Labelled photos from "dataset", an image-classification folder in vinaykumarsrinivas1980-blip/Dustbin. The possible labels are: biomedical waste, medical waste, normal.

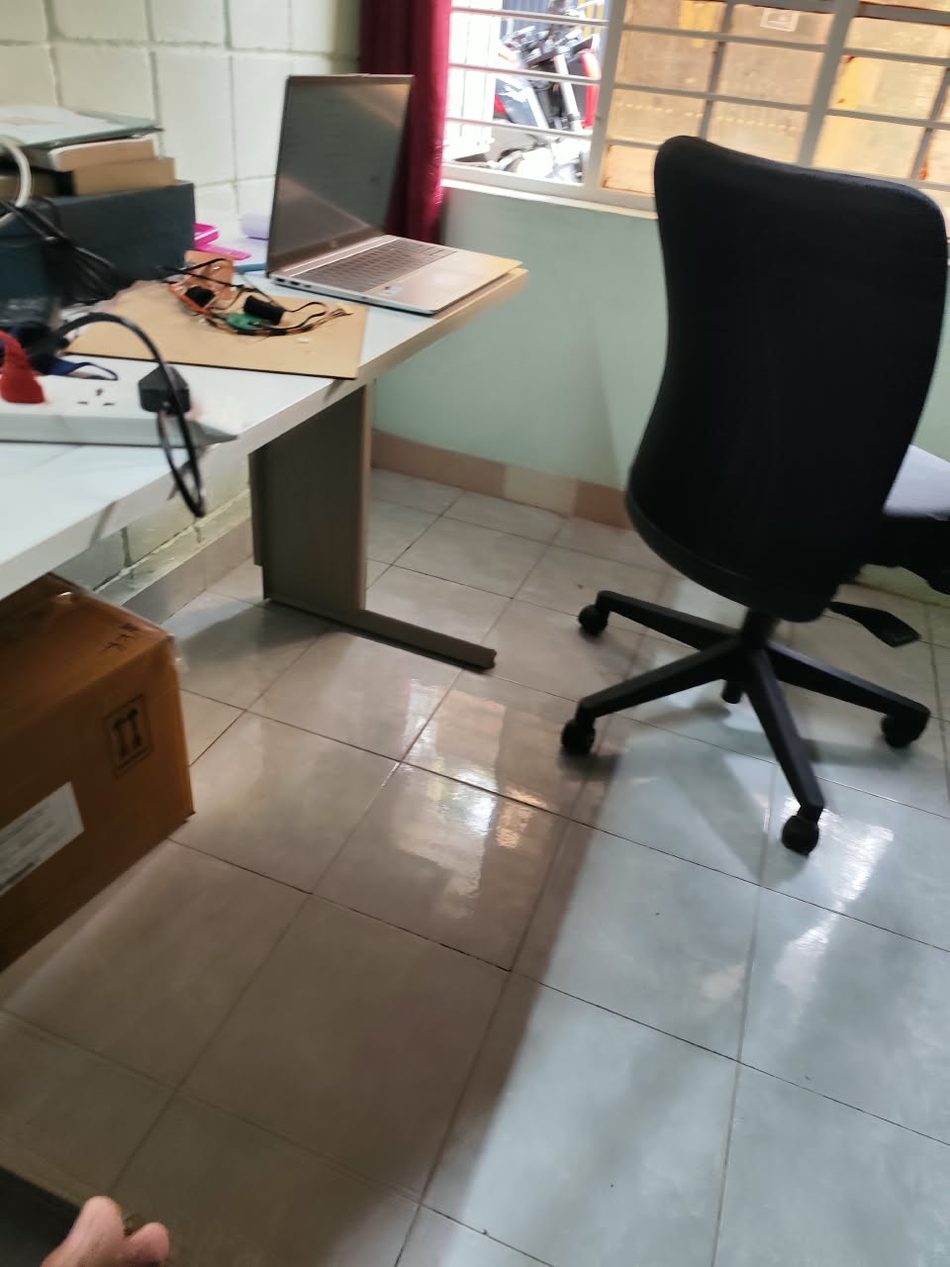
Label: normal

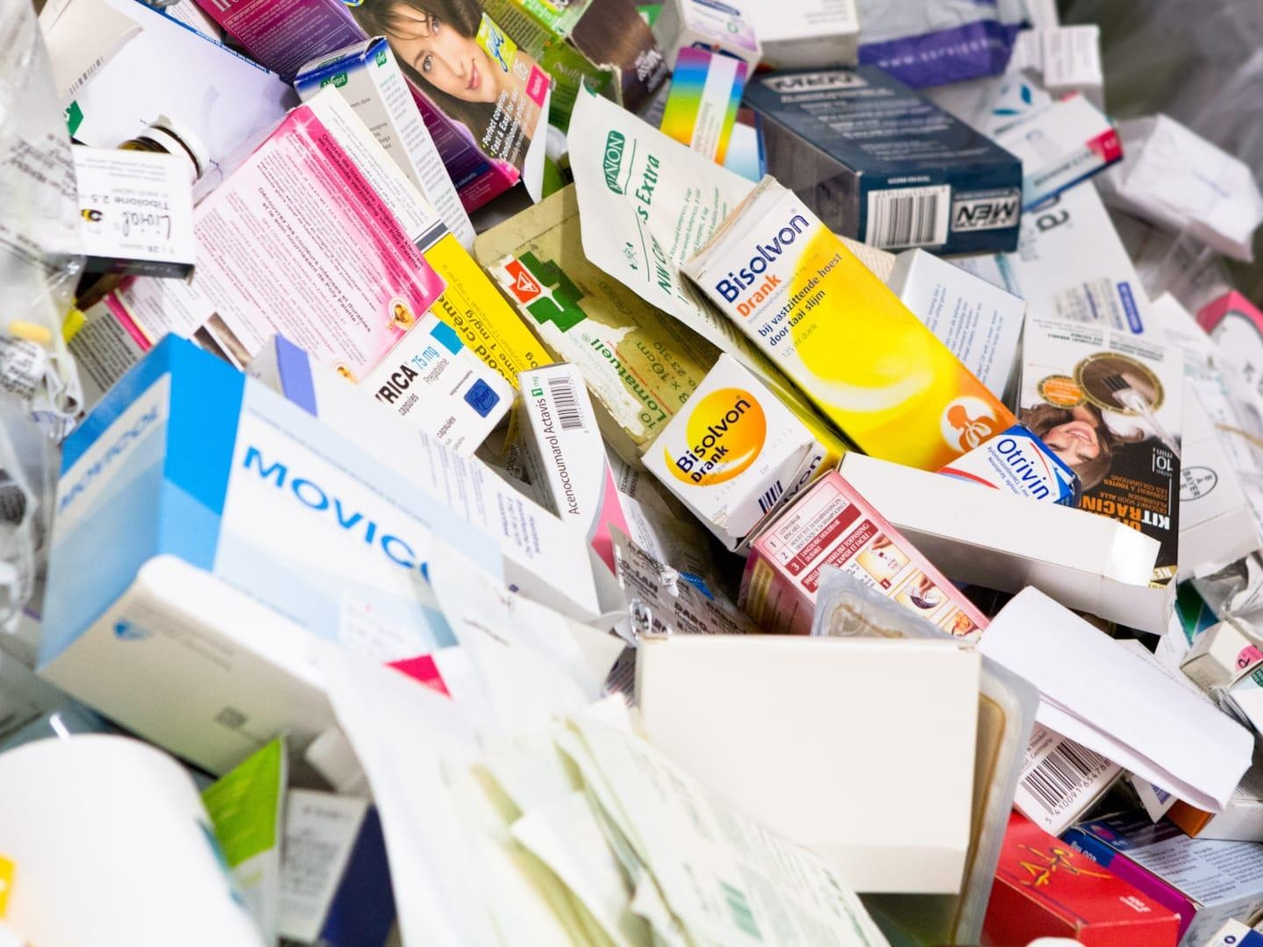
Label: medical waste

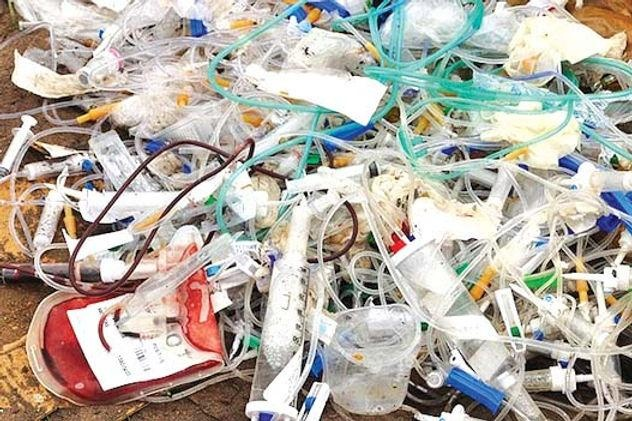
Label: biomedical waste

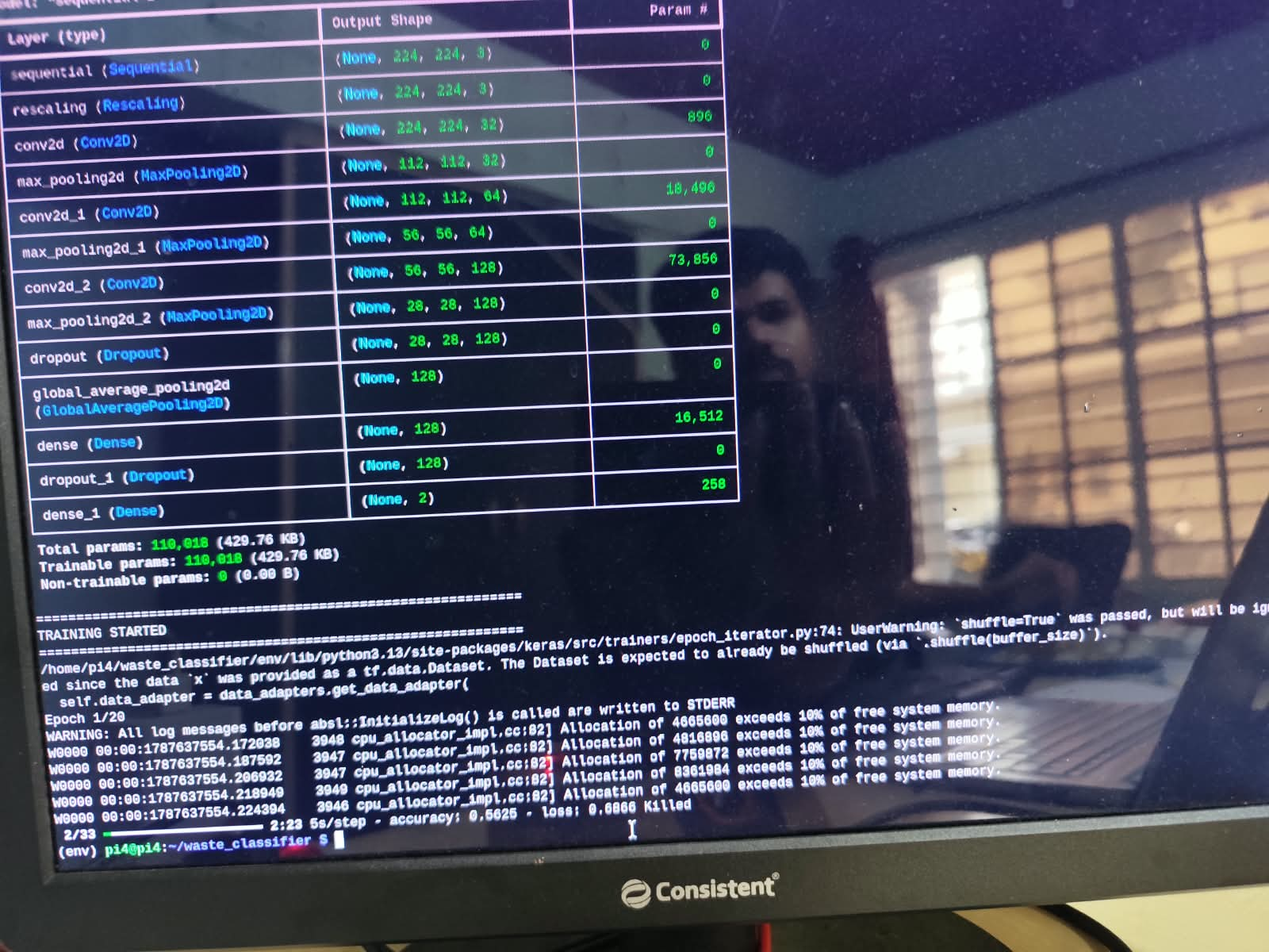
Label: normal

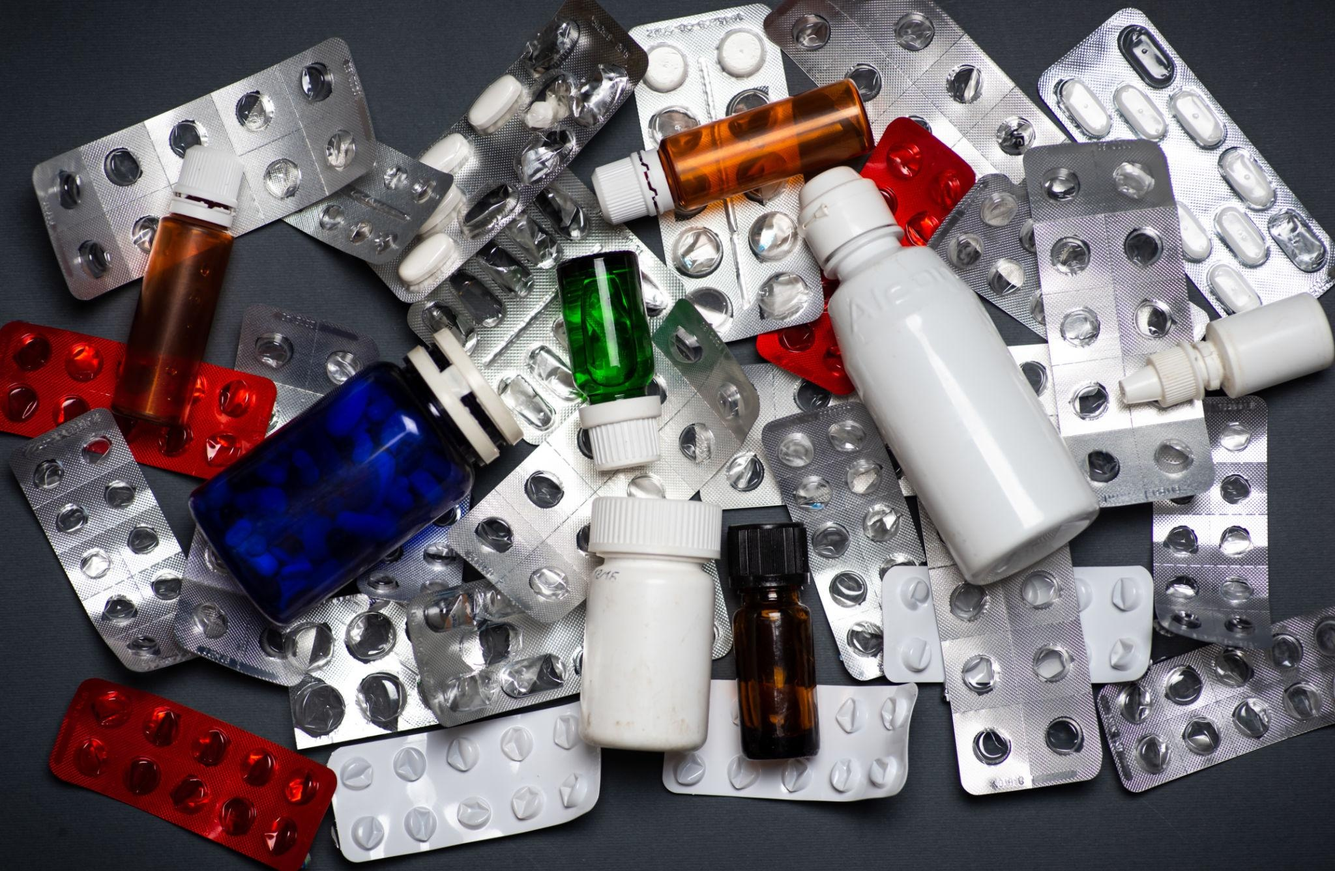
Label: medical waste

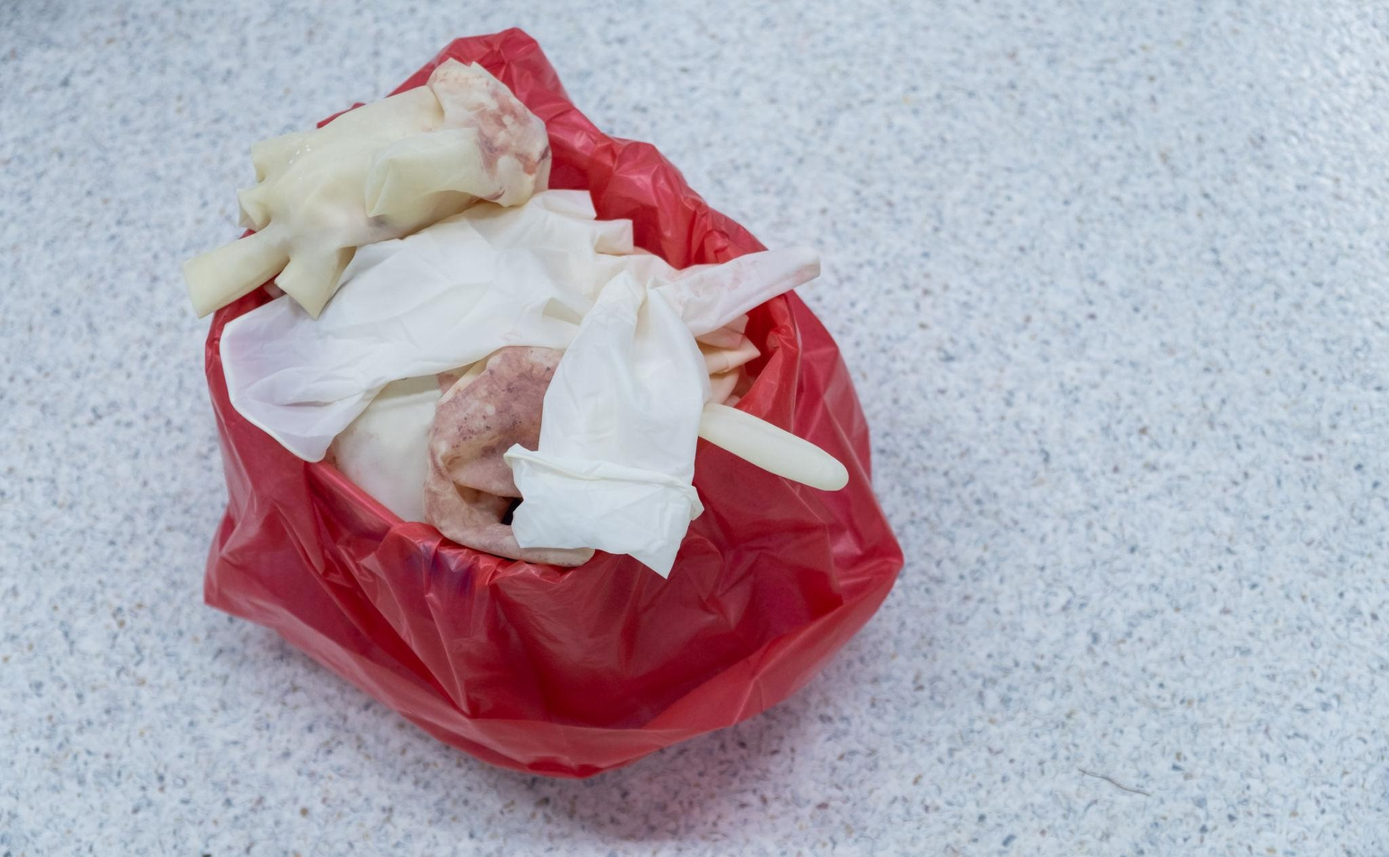
Label: biomedical waste
